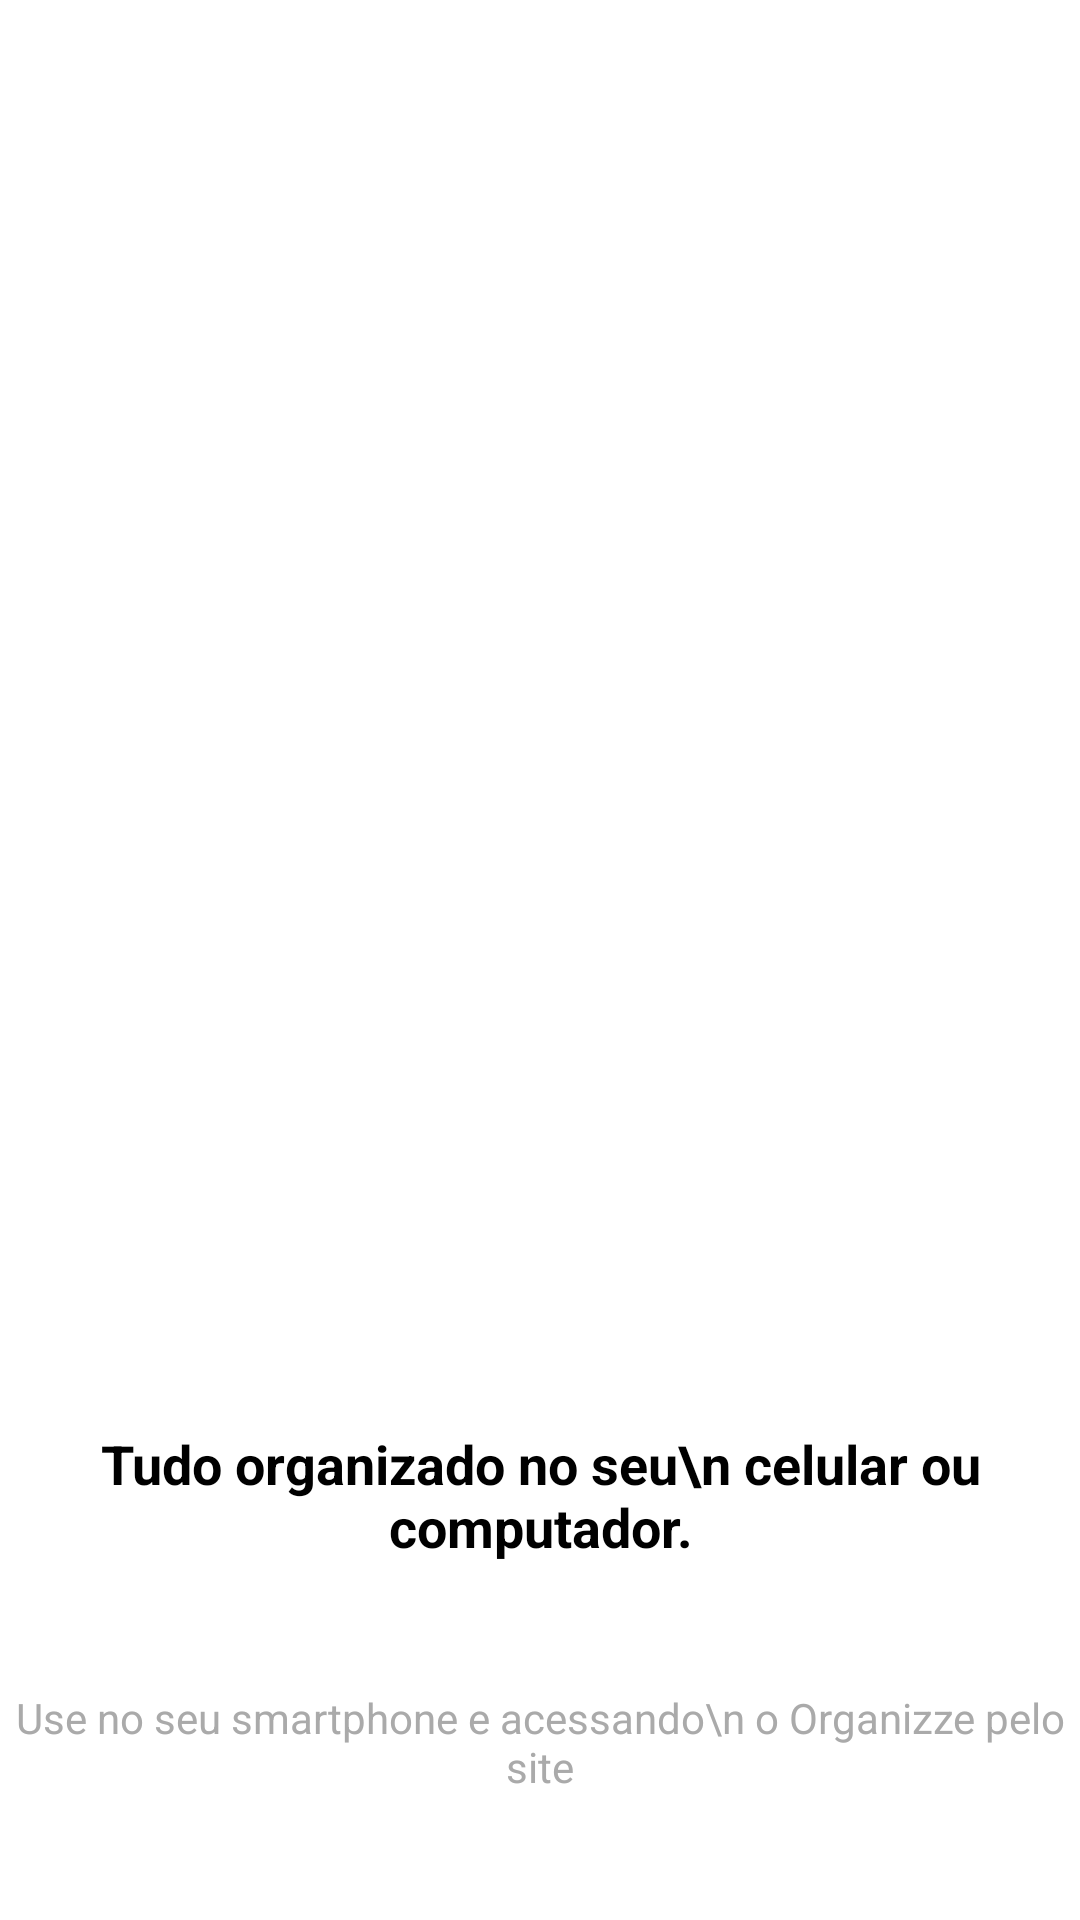

This screen was rendered from an Android layout file. Write that file and the resources it references.
<!-- AndroidManifest.xml: application theme Theme.OrzanizzeClone -->
<!-- res/layout/intro_4.xml -->
<?xml version="1.0" encoding="utf-8"?>
<androidx.constraintlayout.widget.ConstraintLayout xmlns:android="http://schemas.android.com/apk/res/android"
    xmlns:app="http://schemas.android.com/apk/res-auto"
    xmlns:tools="http://schemas.android.com/tools"
    android:layout_width="match_parent"
    android:layout_height="match_parent">

    <ImageView
        android:id="@+id/imageView"
        android:layout_width="wrap_content"
        android:layout_height="wrap_content"
        app:layout_constraintBottom_toBottomOf="parent"
        app:layout_constraintEnd_toEndOf="parent"
        app:layout_constraintStart_toStartOf="parent"
        app:layout_constraintTop_toTopOf="parent"
        app:srcCompat="@drawable/quatro" />

    <TextView
        android:id="@+id/textView"
        android:layout_width="wrap_content"
        android:layout_height="wrap_content"
        android:gravity="center"
        android:text="Tudo organizado no seu\n celular ou computador."
        android:textColor="@android:color/black"
        android:textSize="18sp"
        android:textStyle="bold"
        app:layout_constraintBottom_toBottomOf="parent"
        app:layout_constraintEnd_toEndOf="parent"
        app:layout_constraintStart_toStartOf="parent"
        app:layout_constraintTop_toTopOf="parent"
        app:layout_constraintVertical_bias="0.8" />

    <TextView
        android:id="@+id/textView2"
        android:layout_width="wrap_content"
        android:layout_height="wrap_content"
        android:gravity="center"
        android:text="Use no seu smartphone e acessando\n o Organizze pelo site"
        android:textColor="@android:color/darker_gray"
        app:layout_constraintBottom_toBottomOf="parent"
        app:layout_constraintEnd_toEndOf="parent"
        app:layout_constraintStart_toStartOf="parent"
        app:layout_constraintTop_toBottomOf="@+id/textView" />

</androidx.constraintlayout.widget.ConstraintLayout>
<!-- resources referenced by this layout -->
<resources>
  <style name="Theme.OrzanizzeClone" parent="Theme.MaterialComponents.Light">
  
          
          <item name="colorPrimary">@color/colorPrimary</item>
          <item name="colorPrimaryDark">@color/colorPrimaryDark</item>
          <item name="colorPrimaryVariant">@color/colorPrimaryDark</item>
          <item name="colorOnPrimary">@color/colorAccent</item>
          <item name="android:textColor">@color/black</item>
          <item name="hintTextColor">@android:color/darker_gray</item>
          <item name="android:textColorPrimary">@color/white</item>
  
          
          <item name="android:statusBarColor" tools:targetApi="l">?attr/colorPrimaryVariant</item>
      </style>
  <color name="colorPrimary">#01C7D2</color>
  <color name="colorPrimaryDark">#00b2bc</color>
  <color name="colorAccent">#ff706a</color>
  <color name="black">#FF000000</color>
  <color name="white">#FFFFFFFF</color>
</resources>
